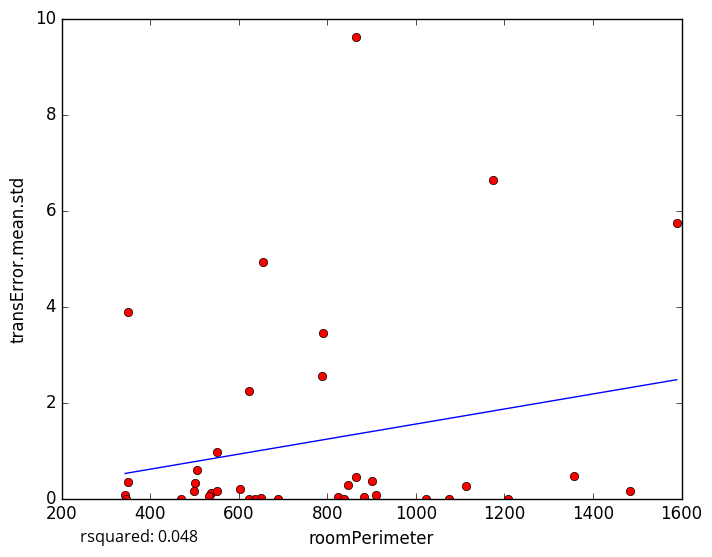

The file beside this chart, header and first rows:
roomPerimeter, transError.mean.std
824.3, 0.02687
909.1, 0.08188
883.3, 0.0387
602.6, 0.1959
651, 0.00292
1076, 0.0
537.2, 0.1234
343.4, 0.06986
655.1, 4.923
864.2, 9.62
470.6, 0.0
551.4, 0.1565
837.3, 0.0
846.7, 0.2777
865.7, 0.4487
349.5, 0.3473
900.2, 0.3548
688.9, 0.0
533.2, 0.05849
1024, 0.0
501.1, 0.3213
1357, 0.4772
1113, 0.2555
789.4, 3.456
345.1, 0.0
349.6, 3.877
506.2, 0.5967
623.1, 2.237
498.2, 0.1634
552, 0.9679
636.6, 0.0
787.2, 2.548
1174, 6.634
623.4, 0.0
1589, 5.745
1209, 0.0
1484, 0.1545
5-Fold RMSE:, 1.375, 1.402, 3.506, 3.419, 3.419
Average 5-Fold RMSE:, 2.159
5-Fold rsquared:, 0.05391, -13.25, -0.4243, -0.01137, -0.01137
Average 5-Fold rsquared:, -2.723
